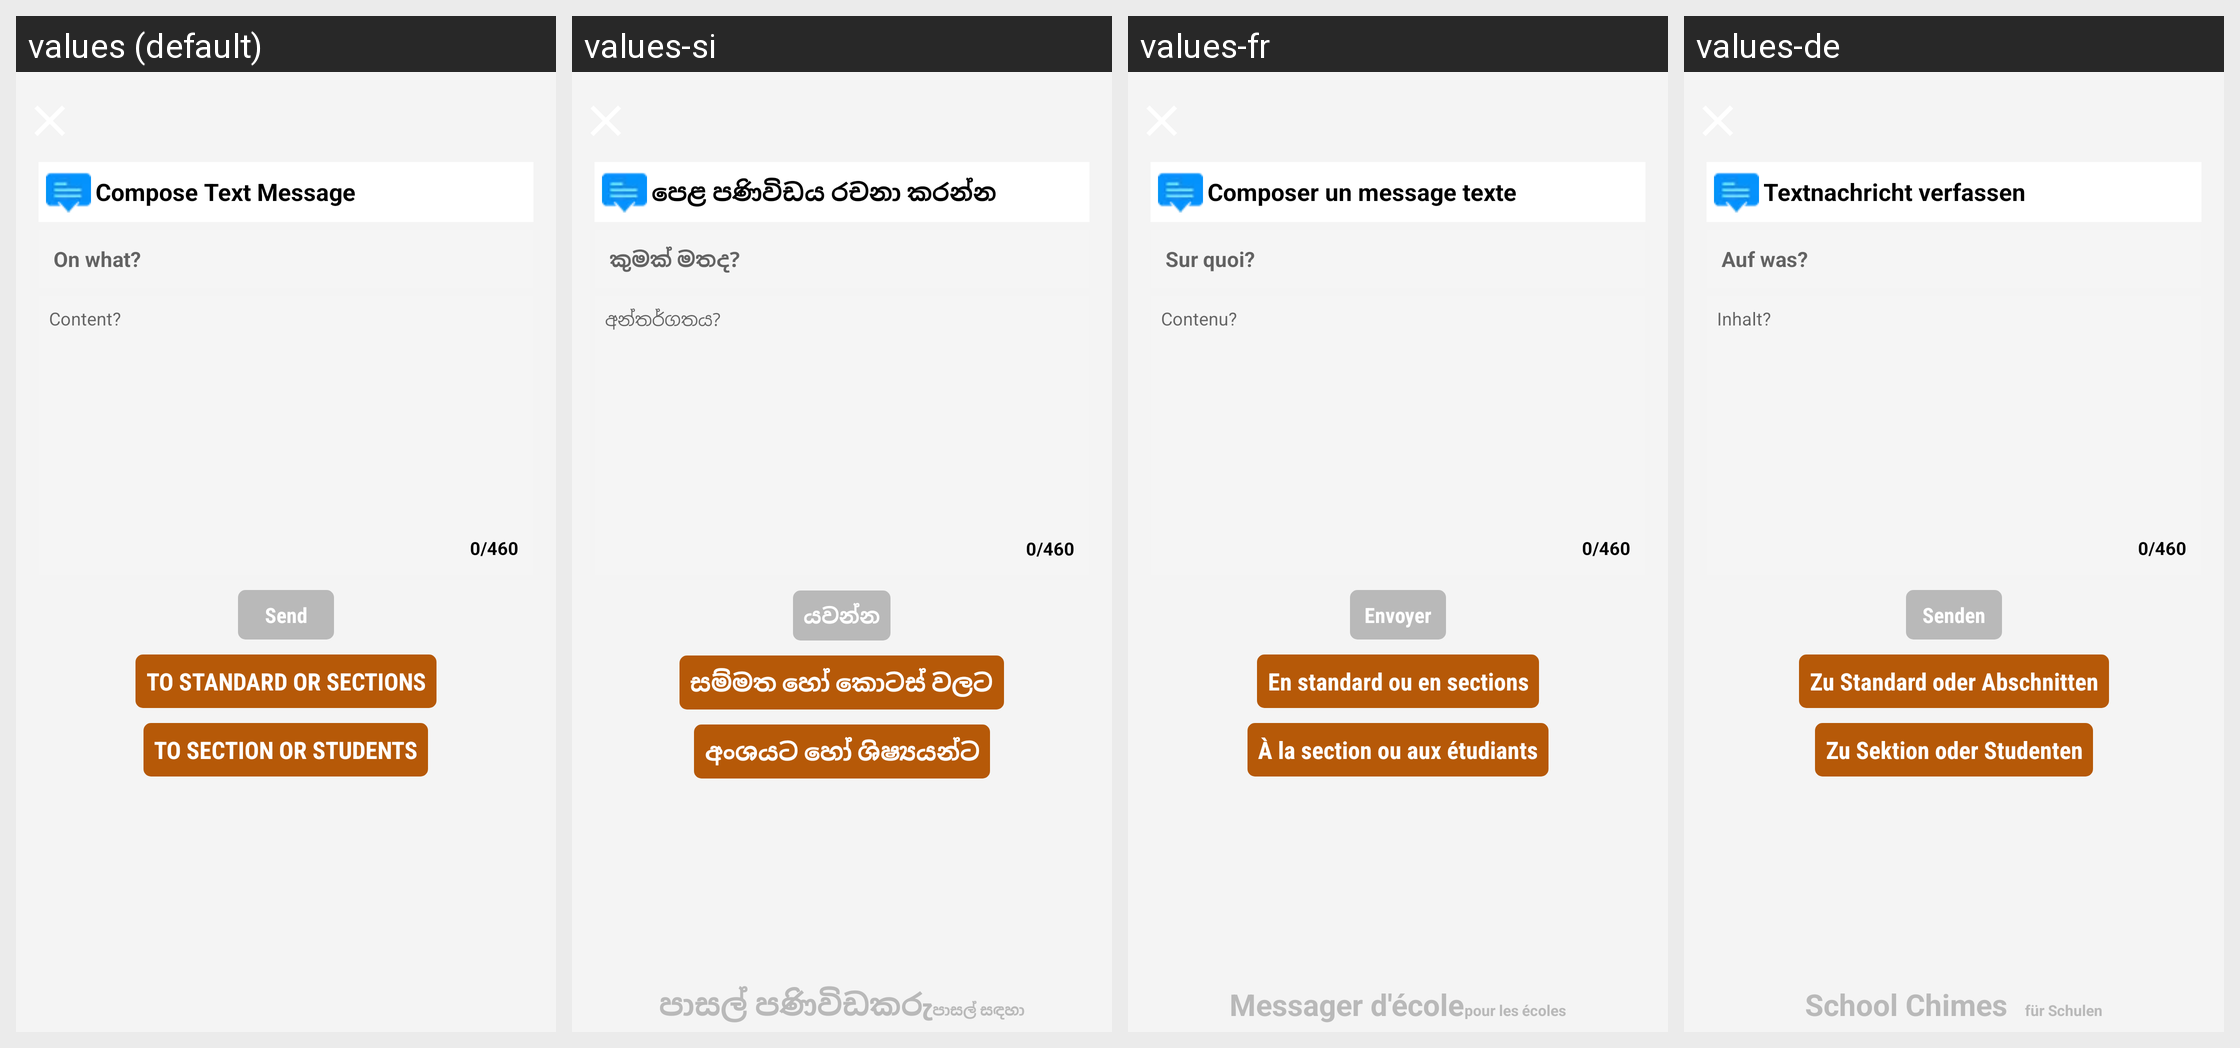

Here is an Android app screen in its default locale and in the app's own translations. Write out the translated-string differences for the strings that appear on this screen.
Android screen res/layout/teacher_activity_general_text_sngpr.xml rendered under 4 locales, left to right: values (default), values-si, values-fr, values-de. Device: Nexus 5 (rendered at 1080×1920; each locale shown at half size, 540×960, under a caption strip naming it); theme AppTheme.FullScreen.
Other locales in the repository, not shown: values-ar, values-es, values-hi, values-it, values-ms, values-th.
Strings drawn on this screen, with the default value and each locale's value (text and hints the layout hard-codes, and strings that could not be matched under every locale, appear in the picture but are not listed):

teacher_txt_composemsg
  values: Compose Text Message
  values-si: පෙළ පණිවිඩය රචනා කරන්න
  values-fr: Composer un message texte
  values-de: Textnachricht verfassen

teacher_txt_onwhat
  values: On what?
  values-si: කුමක් මතද?
  values-fr: Sur quoi?
  values-de: Auf was?

teacher_txt_typemsg
  values: Content?
  values-si: අන්තර්ගතය?
  values-fr: Contenu?
  values-de: Inhalt?

teacher_confirm
  values: Send
  values-si: යවන්න
  values-fr: Envoyer
  values-de: Senden

teacher_staff_to_sections
  values: TO STANDARD OR SECTIONS
  values-si: සම්මත හෝ කොටස් වලට
  values-fr: En standard ou en sections
  values-de: Zu Standard oder Abschnitten

teacher_staff_to_students
  values: TO SECTION OR STUDENTS
  values-si: අංශයට හෝ ශිෂ්‍යයන්ට
  values-fr: À la section ou aux étudiants
  values-de: Zu Sektion oder Studenten
